Run: headless pygame with SDL's dummy video driver; simulated clock (each Clock.tick advances the game by its frame time, no real sleeping); random seed 0; keys injected as events and as key.get_pressed() state; no mouse input.
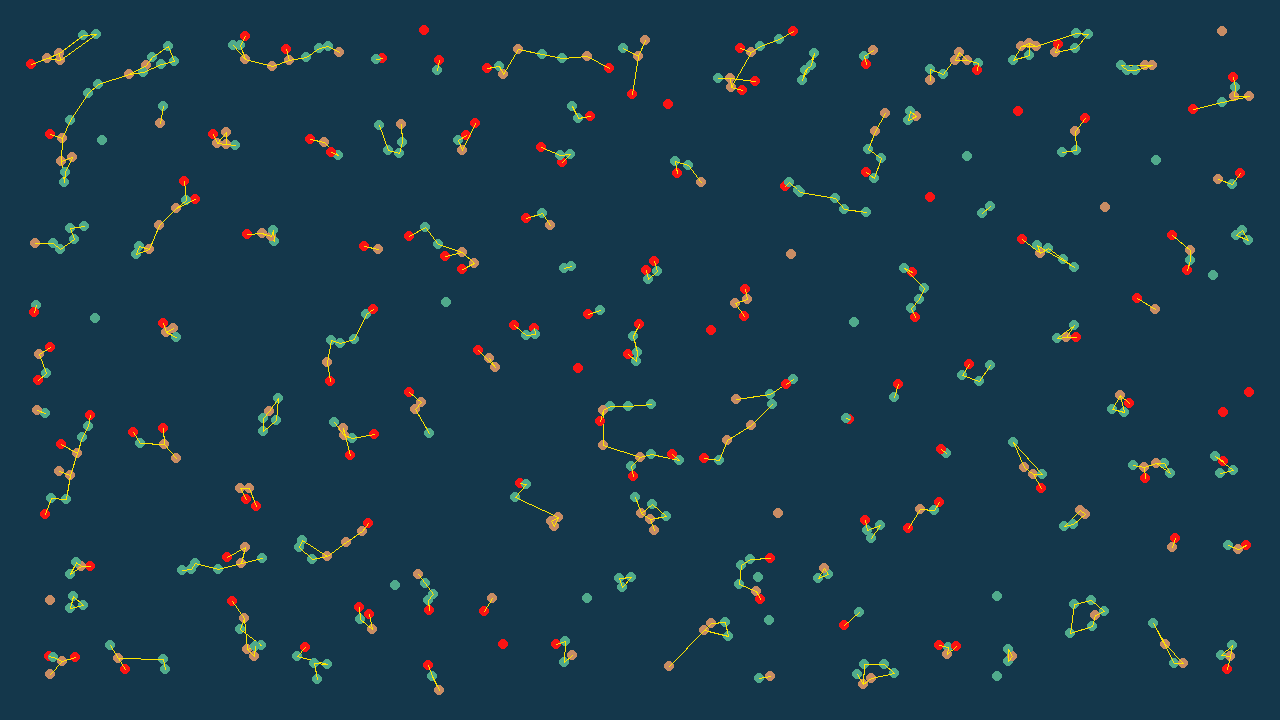
Frame 1 of 4 · flips 1–60 · no input
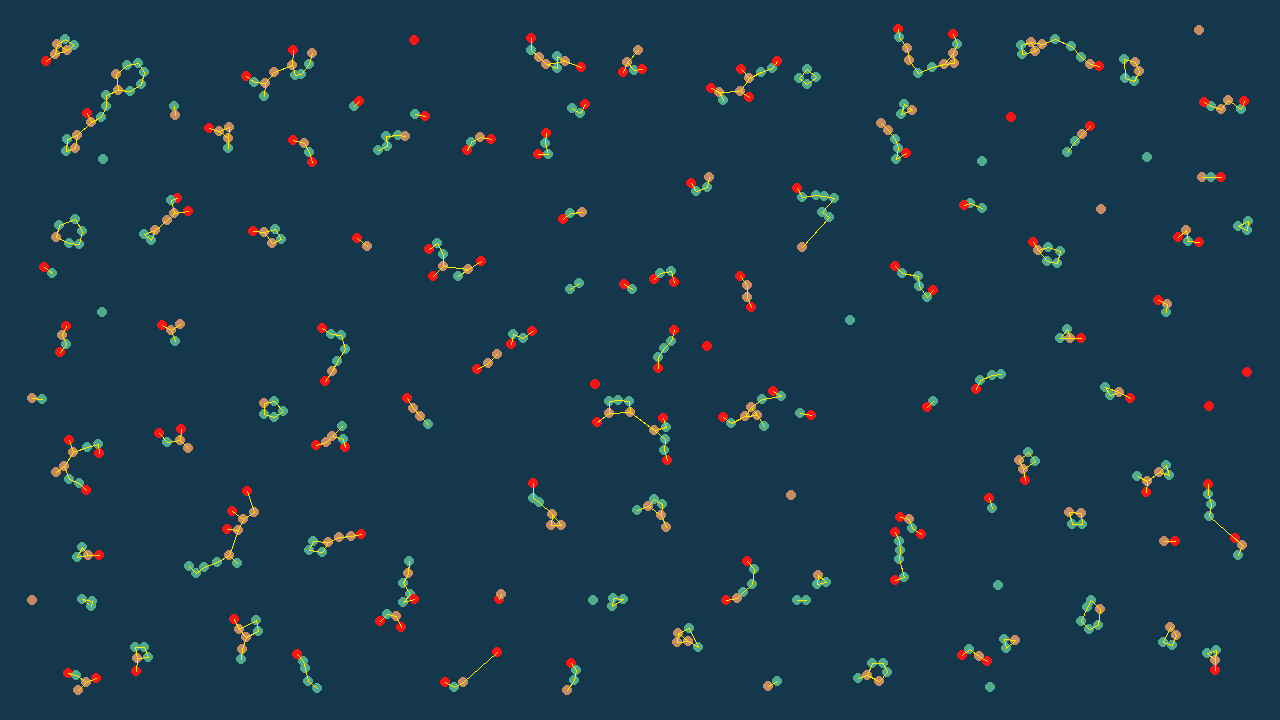
Frame 2 of 4 · flips 61–180 · tapped SPACE, RETURN · held RIGHT (→), D
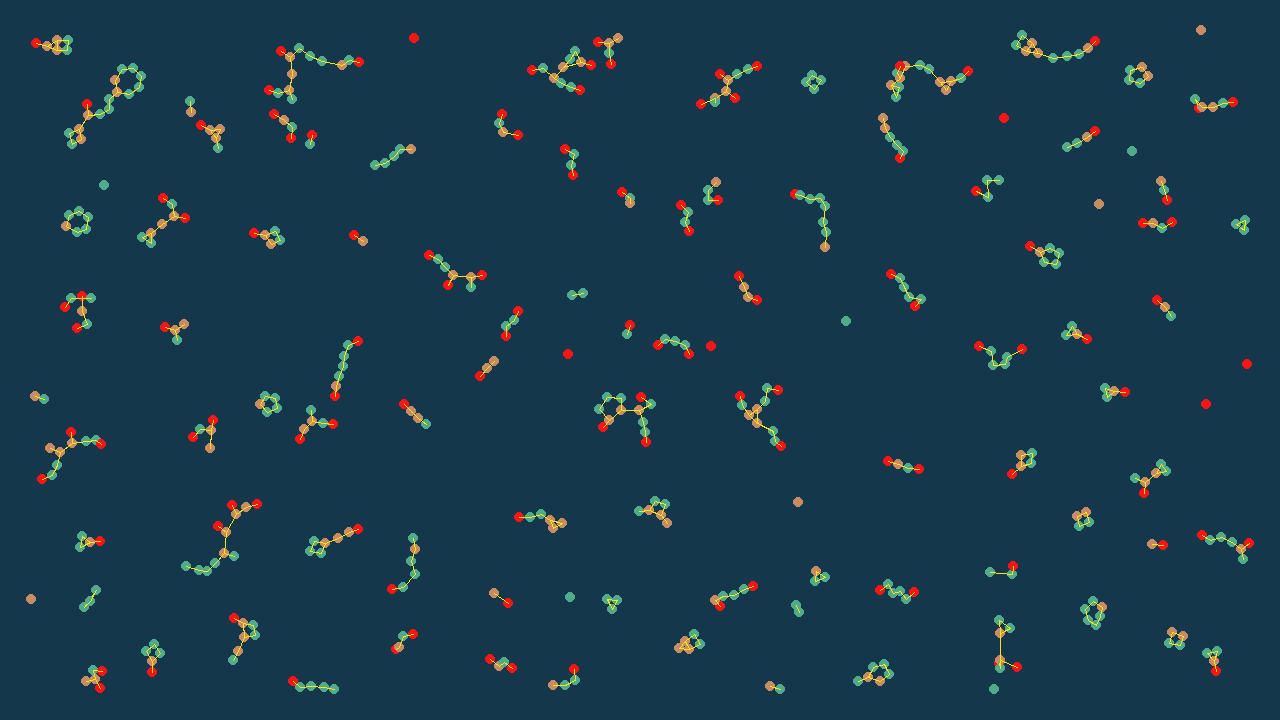
Frame 3 of 4 · flips 181–300 · held DOWN (↓), S
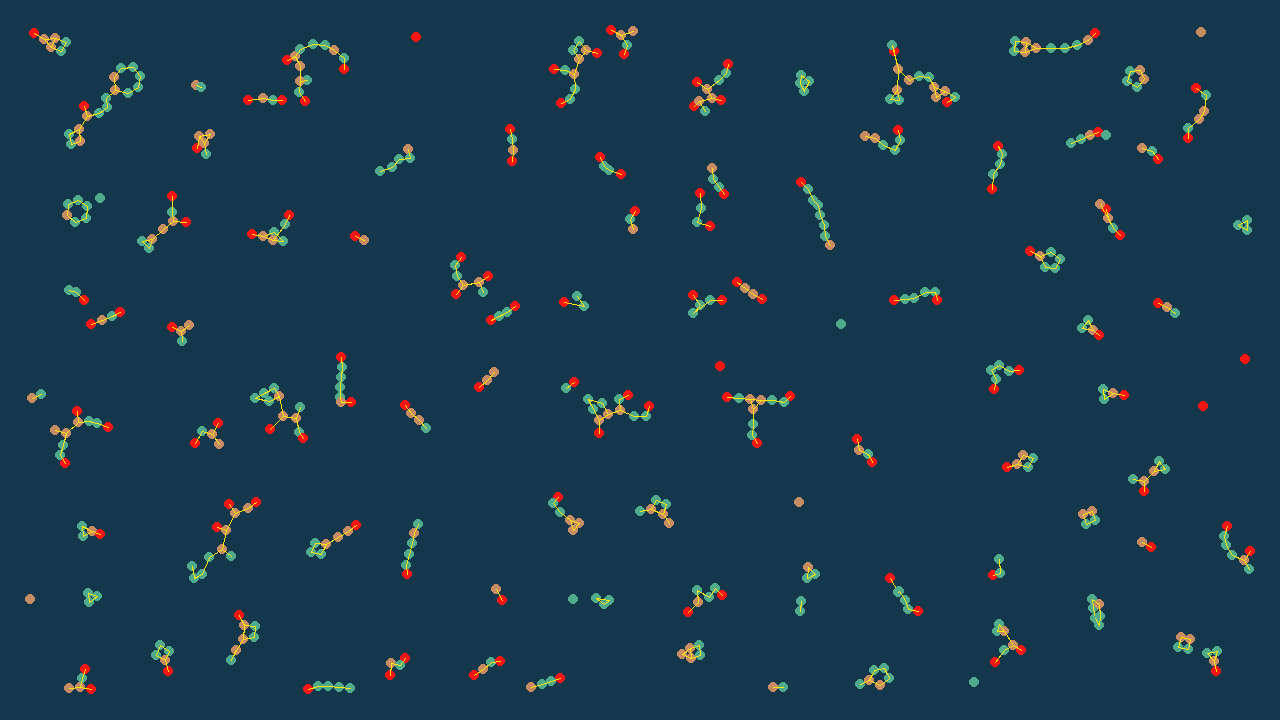
Frame 4 of 4 · flips 301–420 · held LEFT (←), A, UP (↑), W

The pygame program that drew these frames:

import pygame as pg
import random
import math

pg.init()
screenWidth, screenHeight = 1280, 720
fps = 60
timer = pg.time.Clock()
screen = pg.display.set_mode([screenWidth, screenHeight])

MAX_DIST = 100
fw = math.floor(screenWidth / MAX_DIST) + 1
fh = math.floor(screenHeight / MAX_DIST) + 1

NODE_RADIUS = 5
NODE_COUNT = 500
SPEED = 4
PLAYBACK_SPEED = 3
BORDER = 30

links = []
LINK_FORCE = -0.015
COUPLING = [
    [1, 1, -1],
    [1, 1, 1],
    [1, 1, 1]
]
LINKS = [1, 3, 2]
LINKS_POSSIBLE = [
    [0, 1, 1],
    [1, 2, 1],
    [1, 1, 2],
]
COLORS = [
    (250, 20, 20),
    (200, 140, 100),
    (80, 170, 140),
]


class Particle:
    def __init__(self, type, x, y):
        self.type = type
        self.x = x
        self.y = y
        self.sx = 0
        self.sy = 0
        self.links = 0
        self.bonds = []

    def fx(self):
        return math.floor(self.x / MAX_DIST)

    def fy(self):
        return math.floor(self.y / MAX_DIST)


class Field:
    def __init__(self, i, j):
        self.i = i
        self.j = j
        self.particles = []


class Link:
    def __init__(self, a, b):
        self.a = a
        self.b = b


fields = []
for i in range(fw):
    column = []
    for j in range(fh):
        column.append(Field(i, j))
    fields.append(column)

for i in range(NODE_COUNT):
    pointType = random.randint(0, len(COUPLING))
    x = random.randint(0, screenWidth)
    y = random.randint(0, screenHeight)
    p = Particle(pointType, x, y)
    field = fields[p.fx()][p.fy()]
    field.particles.append(p)


BG = (20, 55, 75)
LINK = (255, 230, 0)


def draw_scene():
    screen.fill(BG)

    for col in fields:
        for field in col:
            for p in field.particles:
                pg.draw.circle(screen, COLORS[p.type - 1], (p.x, p.y), NODE_RADIUS)

                for b in p.bonds:
                    pg.draw.line(screen, LINK, (p.x, p.y), (b.x, b.y))



def logic():
    for col in fields:
        for field in col:
            for p in field.particles:
                p.x += p.sx
                p.y += p.sy
                p.sx *= 0.98
                p.sy *= 0.98
                magnitude = math.sqrt(p.sx ** 2 + p.sy ** 2)
                if magnitude > 1:
                    p.sx /= magnitude
                    p.sy /= magnitude

                if p.x < BORDER:
                    p.sx += SPEED * 0.05
                    if p.x < 0:
                        p.sx *= -0.5

                elif p.x > screenWidth - BORDER:
                    p.sx -= SPEED * 0.05
                    if p.x > screenWidth:
                        p.x = screenWidth * 2 - p.x
                        p.sx *= -0.5

                if p.y < BORDER:
                    p.sy += SPEED * 0.05
                    if p.y < 0:
                        p.y = -p.y
                        p.sy *= -0.5

                elif p.y > screenHeight - BORDER:
                    p.sy -= SPEED * 0.05
                    if p.y > screenHeight:
                        p.y = screenHeight * 2 - p.y
                        p.sy *= -0.5

    for link in links:
        a = link.a
        b = link.b
        d2 = (a.x - b.x) ** 2 + (a.y - b.y) ** 2
        if d2 < NODE_RADIUS:
            d2 = NODE_RADIUS
        if d2 > MAX_DIST ** 2 / 4:
            a.links -= 1
            b.links -= 1
            a.bonds.remove(b)
            b.bonds.remove(a)
            links.remove(link)

        elif d2 > NODE_RADIUS ** 2 * 4:
            angle = math.atan2(a.y - b.y, a.x - b.x)
            a.sx += math.cos(angle) * LINK_FORCE * SPEED
            a.sy += math.sin(angle) * LINK_FORCE * SPEED
            b.sx -= math.cos(angle) * LINK_FORCE * SPEED
            b.sy -= math.sin(angle) * LINK_FORCE * SPEED

    for col in fields:
        for f in col:
            for p in f.particles:
                if p.fx() == f.i and p.fy() == f.j:
                    continue
                f.particles.remove(p)
                fields[p.fx()][p.fy()].particles.append(p)

    # ChatGPT

    for col in fields:
        for f in col:
            for i1, a in enumerate(f.particles):
                for j1 in range(i1 + 1, len(f.particles)):
                    b = f.particles[j1]
                    apply_force(a, b)

            if f.i < fw - 1:
                field1 = fields[f.i + 1][f.j]
                for j1 in range(len(field1.particles)):
                    b = field1.particles[j1]
                    apply_force(a, b)

            if f.j < fh - 1:
                field1 = fields[f.i][f.j + 1]
                for j1 in range(len(field1.particles)):
                    b = field1.particles[j1]
                    apply_force(a, b)

            if f.i < fw - 1 and f.j < fh - 1:
                field1 = fields[f.i + 1][f.j + 1]
                for j1 in range(len(field1.particles)):
                    b = field1.particles[j1]
                    apply_force(a, b)


def apply_force(a, b):
    if a == b:
        return

    d2 = (a.x - b.x) ** 2 + (a.y - b.y) ** 2
    if d2 < NODE_RADIUS:
        d2 = NODE_RADIUS
    if d2 > MAX_DIST ** 2:
        return

    dA = COUPLING[a.type - 1][b.type - 1] / d2
    dB = COUPLING[b.type - 1][a.type - 1] / d2
    if a.links < LINKS[a.type - 1] and b.links < LINKS[b.type - 1]:
        if d2 < MAX_DIST ** 2 / 4:
            if b not in a.bonds and a not in b.bonds:
                type_count_a = 0
                for p in a.bonds:
                    if p.type == b.type:
                        type_count_a += 1
                type_count_b = 0
                for p in b.bonds:
                    if p.type == a.type:
                        type_count_b += 1
                if type_count_a < LINKS_POSSIBLE[a.type - 1][b.type - 1] and type_count_b < LINKS_POSSIBLE[b.type - 1][
                    a.type - 1]:
                    a.bonds.append(b)
                    b.bonds.append(a)
                    a.links += 1
                    b.links += 1
                    links.append(Link(a, b))

    elif b not in a.bonds and a not in b.bonds:
        dA = 1 / d2
        dB = 1 / d2

    from math import atan2

    angle = atan2(a.y - b.y, a.x - b.x)
    if d2 < 1:
        d2 = 1
    if d2 < NODE_RADIUS * NODE_RADIUS * 4:
        dA = 1 / d2
        dB = 1 / d2

    a.sx += math.cos(angle) * dA * SPEED
    a.sy += math.sin(angle) * dA * SPEED
    b.sx -= math.cos(angle) * dB * SPEED
    b.sy -= math.sin(angle) * dB * SPEED


running = True

while running:
    for event in pg.event.get():
        if event.type == pg.QUIT:
            running = False
    timer.tick(fps)
    draw_scene()
    logic()
    pg.display.flip()

pg.quit()
